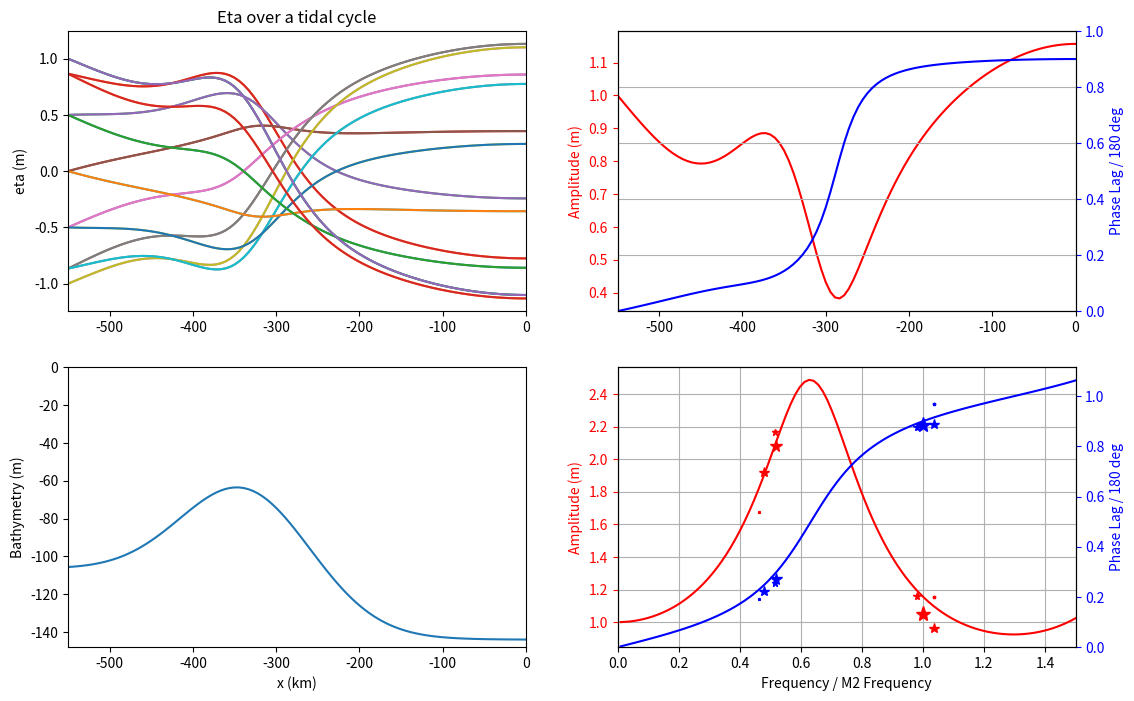

Write Python code to recreate this figure.
#!/usr/bin/env python3
# -*- coding: utf-8 -*-
"""
Created on Sat Jul 15 15:58:43 2017

[redacted]

Numerically simulate frictional tides in a channel of irregular
cross-section.

"""

import numpy as np
import matplotlib.pyplot as plt

# channel parameters
L = 550e3
nx = 100
x = np.linspace(-L, 0, nx)
xx = np.linspace(-2, 3, nx)
#ovec = np.ones(x)
H = np.tanh(xx) * (144 - 106)/2 + (144 + 106)/2
H = H  - 60 * np.exp(-xx**2)

# note: for H=50, and omega for M2, the wavelength is ~1000 km.

# other parameters
g = 9.8
Th = 12.42
om = 2*np.pi/(Th*3600)
c = np.sqrt(g*H)
Cd = 5e-3
U = 1
r = Cd * U / H

# calculate complex wavenember K(x)
def get_K(om, c, r):
    K = (om/c) * np.sqrt(1 + (r/om)*1j)
    return K
K = get_K(om, c, r)

# specify complex amplitude of ocean tide
gam = 1 + 0*1j

# find solution using matrix inversion
def get_alpha(K, L, gam):
    EL = np.exp(1j*K[0]*L)
    A = np.matrix([[1, -1], [1/EL, EL]])
    Y = np.matrix([0, gam]).T
    AI = np.linalg.inv(A)
    X = AI*Y
    #Xalt = np.linalg.solve(AA, Y) # identical to X   
    alpha_p = X[0,0]
    alpha_m = X[1,0]
    return alpha_p, alpha_m
alpha_p, alpha_m = get_alpha(K, L, gam)

# function to calculate eta(t)
def get_eta(alpha_p, alpha_m, K, x, om, t):
    eta = ( alpha_p*np.exp(1j*(K*x-om*t)) + alpha_p*np.exp(1j*(-K*x-om*t)) ).real
    return eta
    
# function to calculate amplitude and phase as a function of x
def get_amp_ph(alpha_p, alpha_m, K, om, x):
    KR = K.real
    KI = K.imag
    f_p = alpha_p * np.exp(-KI*x) * np.exp(1j*KR*x)
    f_m = alpha_m * np.exp(KI*x) * np.exp(-1j*KR*x)
    f = f_p + f_m
    a = f.real
    b = f.imag
    amp = np.sqrt(a**2 + b**2)
    ph = np.arctan2(b,a)
    return amp, ph, a, b

amp, ph, a, b = get_amp_ph(alpha_p, alpha_m, K, om, x)

# plotting

xkm = x/1e3
Lkm = L/1e3
plt.close('all')
fig = plt.figure(figsize=(13,8))

ax = fig.add_subplot(2,2,1)
for t in np.linspace(0, 86400*(Th/12), 2*12 + 1):    
    ax.plot(xkm, get_eta(alpha_p, alpha_m, K, x, om, t).T)
ax.set_xlim(-Lkm, 0)
ax.set_ylabel('eta (m)')
ax.set_title('Eta over a tidal cycle')
    
ax = fig.add_subplot(2,2,2)
# apmplitude
ax.plot(xkm, amp, '-r')
ax.set_xlim(-Lkm, 0)
ax.set_ylabel('Amplitude (m)', color='r')
ax.tick_params('y', colors='r')
# phase
ax2 = ax.twinx()
ax2.plot(xkm, ph/np.pi, '-b', label='Phase Lag / 180 deg')
ax2.set_xlim(-Lkm, 0)
ax2.set_ylim(0, 1)
ax2.set_ylabel('Phase Lag / 180 deg', color='b')
ax2.tick_params('y', colors='b')
ax2.grid()

# Bathymetry
ax3 = fig.add_subplot(2,2,3)
ax3.plot(xkm, -H)
ax3.set_xlim(-Lkm, 0)
ax3.set_ylim(top=0)
ax3.set_ylabel('Bathymetry (m)')
ax3.set_xlabel('x (km)')


# plot versus frequency

Th0 = 12.42
om0 = 2*np.pi/(Th0*3600)

om_vec = np.linspace(om0/100, 1.5*om0, 100)
amp_vec = np.nan * om_vec
ph_vec = np.nan*om_vec
ii = 0
for om1 in om_vec:
    K = get_K(om1, c, r)
    alpha_p, alpha_m = get_alpha(K, L, gam)
    amp, ph, a, b = get_amp_ph(alpha_p, alpha_m, K, om, x)
    amp_vec[ii] = amp[-1]
    ph_vec[ii] = ph[-1]
    ii += 1

mask = ph_vec < 0
ph_vec[mask] = ph_vec[mask] + 2*np.pi

ax = fig.add_subplot(2,2,4)
# apmplitude
ax.plot(om_vec/om0, amp_vec, '-r')
ax.set_xlim(0, om_vec[-1]/om0)
ax.set_ylabel('Amplitude (m)', color='r')
ax.tick_params('y', colors='r')
ax.grid()
# phase
ax2 = ax.twinx()
ax2.plot(om_vec/om0, ph_vec/np.pi, '-b')
ax2.set_xlim(0, om_vec[-1]/om0)
ax2.set_ylim(bottom=0)
ax2.set_ylabel('Phase Lag / 180 deg', color='b')
ax2.tick_params('y', colors='b')
ax.set_xlabel('Frequency / M2 Frequency')

# add observational data from Sutherland etal (2005)
# using station 5 for the ocean and Little River for the head of SoG
Cons = {'M2':12.42, 'S2':12, 'N2':12.66, 'K2':11.97,
        'K1':23.93, 'O1':25.82, 'P1':24.07, 'Q1':26.87}
Amps = [(94.4, 99.36), (25.9, 25.02), (18.6, 21.64), (5.9, 6.8),
        (43.3, 90.19), (25.6, 49.26), (13.2, 28.62), (5, 8.38)]
Phases = [(233.3, 32.87), (261.2, 61.6), (207.6, 5.42), (247.8, 62.56),
          (238, 287.03), (223.6, 263.94), (239.3, 285.67), (222.6, 257.2)]

ii = 0
for Con in Cons.keys():
    Om = 2*np.pi/(3600*Cons[Con])
    Amp = Amps[ii]
    dAmp = Amp[1]/Amp[0]
    Phase = Phases[ii]
    dPhase = Phase[1] - Phase[0]
    if dPhase < 0:
        dPhase += 360
    dPhase = dPhase * 2 * np.pi / 360 # convert to radians
    mks = 3*np.log(Amp[0]/5)+2
    ax.plot(Om/om0, dAmp, '*r', markersize=mks)
    ax2.plot(Om/om0, dPhase/np.pi, '*b', markersize=mks)
    ii += 1
    
plt.show()
